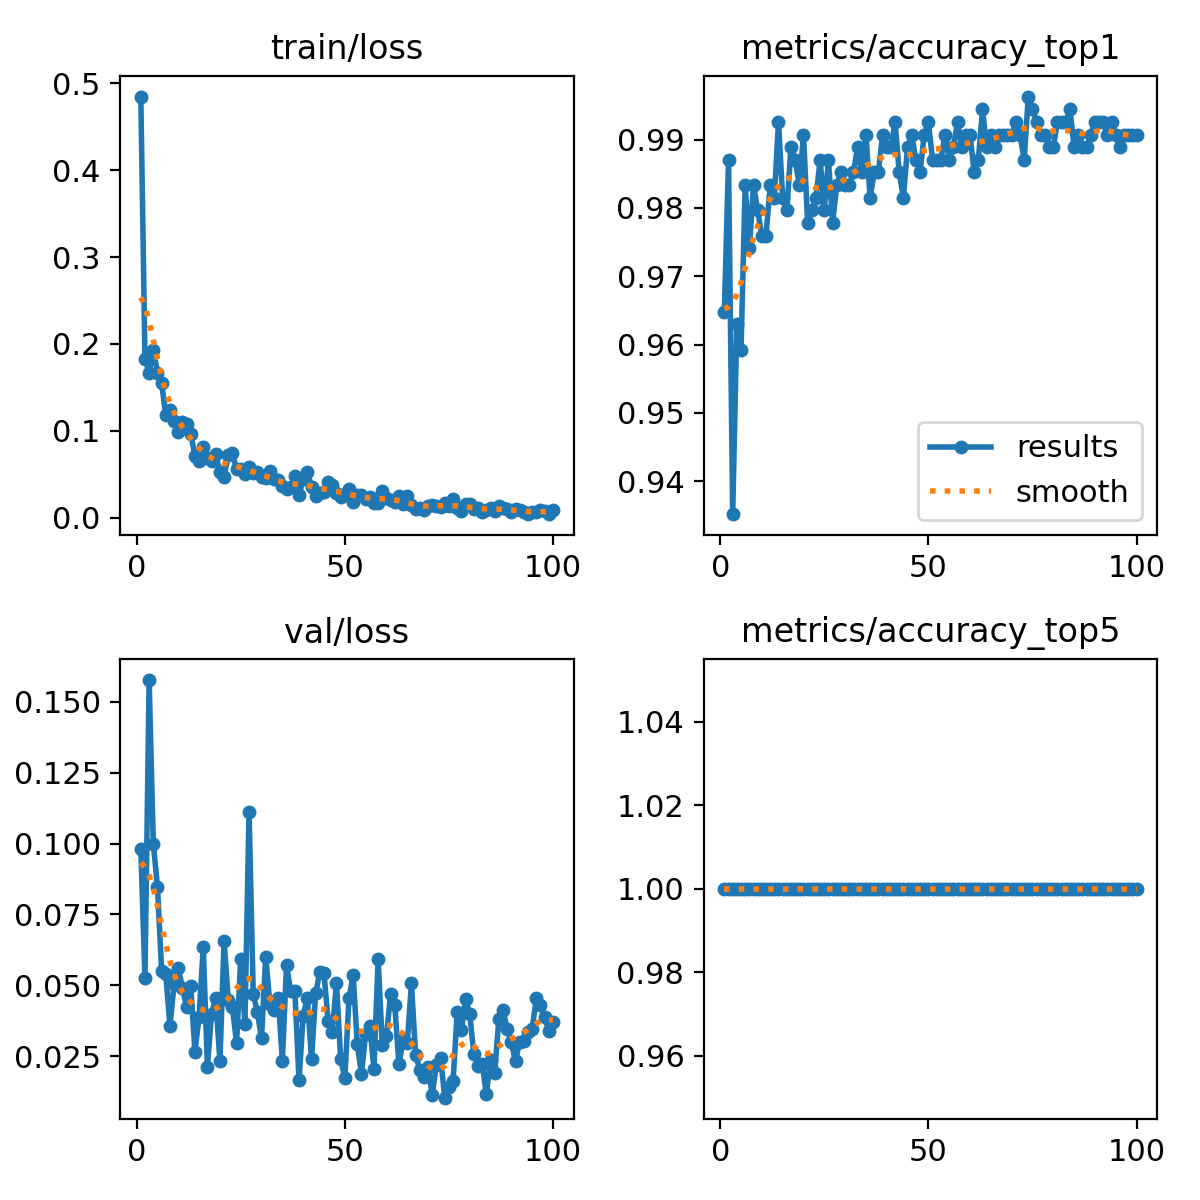

Values plotted in this chart, from the file beside it:
epoch, time, train/loss, metrics/accuracy_top1, metrics/accuracy_top5, val/loss, lr/pg0, lr/pg1, lr/pg2
1, 52.89, 0.4849, 0.9648, 1, 0.09819, 0.0004733, 0.0004733, 0.0004733
2, 96.74, 0.1831, 0.987, 1, 0.05256, 0.0009403, 0.0009403, 0.0009403
3, 139.5, 0.1671, 0.9352, 1, 0.1576, 0.001398, 0.001398, 0.001398
4, 183.2, 0.1933, 0.963, 1, 0.09998, 0.001387, 0.001387, 0.001387
5, 228.5, 0.167, 0.9593, 1, 0.08483, 0.001372, 0.001372, 0.001372
6, 272.4, 0.1546, 0.9833, 1, 0.05521, 0.001358, 0.001358, 0.001358
7, 316.3, 0.1177, 0.9741, 1, 0.05386, 0.001344, 0.001344, 0.001344
8, 359.8, 0.1236, 0.9833, 1, 0.03563, 0.00133, 0.00133, 0.00133
9, 404.5, 0.1107, 0.9796, 1, 0.05045, 0.001316, 0.001316, 0.001316
10, 448.5, 0.09826, 0.9759, 1, 0.05609, 0.001302, 0.001302, 0.001302
11, 492.4, 0.1099, 0.9759, 1, 0.04915, 0.001288, 0.001288, 0.001288
12, 537.6, 0.1081, 0.9833, 1, 0.04222, 0.001273, 0.001273, 0.001273
13, 582.8, 0.09655, 0.9815, 1, 0.04977, 0.001259, 0.001259, 0.001259
14, 628.1, 0.07124, 0.9926, 1, 0.02657, 0.001245, 0.001245, 0.001245
15, 673.2, 0.06558, 0.9815, 1, 0.039, 0.001231, 0.001231, 0.001231
16, 718.6, 0.08188, 0.9796, 1, 0.06346, 0.001217, 0.001217, 0.001217
17, 763, 0.06819, 0.9889, 1, 0.02125, 0.001203, 0.001203, 0.001203
18, 808, 0.06486, 0.987, 1, 0.04005, 0.001189, 0.001189, 0.001189
19, 853, 0.07349, 0.9833, 1, 0.04544, 0.001174, 0.001174, 0.001174
20, 897.3, 0.05206, 0.9907, 1, 0.02331, 0.00116, 0.00116, 0.00116
21, 942.1, 0.04696, 0.9778, 1, 0.06559, 0.001146, 0.001146, 0.001146
22, 986.3, 0.07202, 0.9796, 1, 0.04494, 0.001132, 0.001132, 0.001132
23, 1031, 0.07391, 0.9815, 1, 0.04227, 0.001118, 0.001118, 0.001118
24, 1074, 0.05586, 0.987, 1, 0.02971, 0.001104, 0.001104, 0.001104
25, 1119, 0.05595, 0.9796, 1, 0.0593, 0.001089, 0.001089, 0.001089
26, 1163, 0.05066, 0.987, 1, 0.03644, 0.001075, 0.001075, 0.001075
27, 1208, 0.05847, 0.9778, 1, 0.1112, 0.001061, 0.001061, 0.001061
28, 1252, 0.0509, 0.9833, 1, 0.04704, 0.001047, 0.001047, 0.001047
29, 1296, 0.05293, 0.9852, 1, 0.04049, 0.001033, 0.001033, 0.001033
30, 1340, 0.0472, 0.9833, 1, 0.03145, 0.001019, 0.001019, 0.001019
31, 1386, 0.04577, 0.9833, 1, 0.06009, 0.001005, 0.001005, 0.001005
32, 1430, 0.05362, 0.9852, 1, 0.04357, 0.0009904, 0.0009904, 0.0009904
33, 1475, 0.0442, 0.9889, 1, 0.04141, 0.0009763, 0.0009763, 0.0009763
34, 1520, 0.04306, 0.9852, 1, 0.04556, 0.0009621, 0.0009621, 0.0009621
35, 1564, 0.03601, 0.9907, 1, 0.02339, 0.000948, 0.000948, 0.000948
36, 1610, 0.03246, 0.9815, 1, 0.05716, 0.0009339, 0.0009339, 0.0009339
37, 1654, 0.03513, 0.9852, 1, 0.04797, 0.0009197, 0.0009197, 0.0009197
38, 1699, 0.0483, 0.9852, 1, 0.04808, 0.0009056, 0.0009056, 0.0009056
39, 1745, 0.02618, 0.9907, 1, 0.01655, 0.0008914, 0.0008914, 0.0008914
40, 1791, 0.04433, 0.9889, 1, 0.03932, 0.0008773, 0.0008773, 0.0008773
41, 1841, 0.05288, 0.9889, 1, 0.04566, 0.0008631, 0.0008631, 0.0008631
42, 1892, 0.03556, 0.9926, 1, 0.02402, 0.000849, 0.000849, 0.000849
43, 1938, 0.02441, 0.9852, 1, 0.04725, 0.0008348, 0.0008348, 0.0008348
44, 1983, 0.02818, 0.9815, 1, 0.05453, 0.0008207, 0.0008207, 0.0008207
45, 2030, 0.02969, 0.9889, 1, 0.05421, 0.0008065, 0.0008065, 0.0008065
46, 2076, 0.04139, 0.9907, 1, 0.0373, 0.0007924, 0.0007924, 0.0007924
47, 2122, 0.03714, 0.987, 1, 0.03359, 0.0007782, 0.0007782, 0.0007782
48, 2169, 0.02842, 0.9852, 1, 0.0509, 0.0007641, 0.0007641, 0.0007641
49, 2215, 0.02374, 0.9907, 1, 0.02408, 0.0007499, 0.0007499, 0.0007499
50, 2262, 0.02775, 0.9926, 1, 0.01736, 0.0007358, 0.0007358, 0.0007358
51, 2310, 0.03352, 0.987, 1, 0.04537, 0.0007216, 0.0007216, 0.0007216
52, 2356, 0.01825, 0.987, 1, 0.05366, 0.0007075, 0.0007075, 0.0007075
53, 2402, 0.02646, 0.987, 1, 0.02921, 0.0006934, 0.0006934, 0.0006934
54, 2448, 0.02602, 0.9907, 1, 0.01878, 0.0006792, 0.0006792, 0.0006792
55, 2494, 0.02094, 0.987, 1, 0.03294, 0.0006651, 0.0006651, 0.0006651
56, 2541, 0.02388, 0.9889, 1, 0.03562, 0.0006509, 0.0006509, 0.0006509
57, 2588, 0.01674, 0.9926, 1, 0.02066, 0.0006368, 0.0006368, 0.0006368
58, 2635, 0.01686, 0.9889, 1, 0.05937, 0.0006226, 0.0006226, 0.0006226
59, 2685, 0.03059, 0.9907, 1, 0.02897, 0.0006085, 0.0006085, 0.0006085
60, 2730, 0.02239, 0.9907, 1, 0.03205, 0.0005943, 0.0005943, 0.0005943
... 40 more rows
